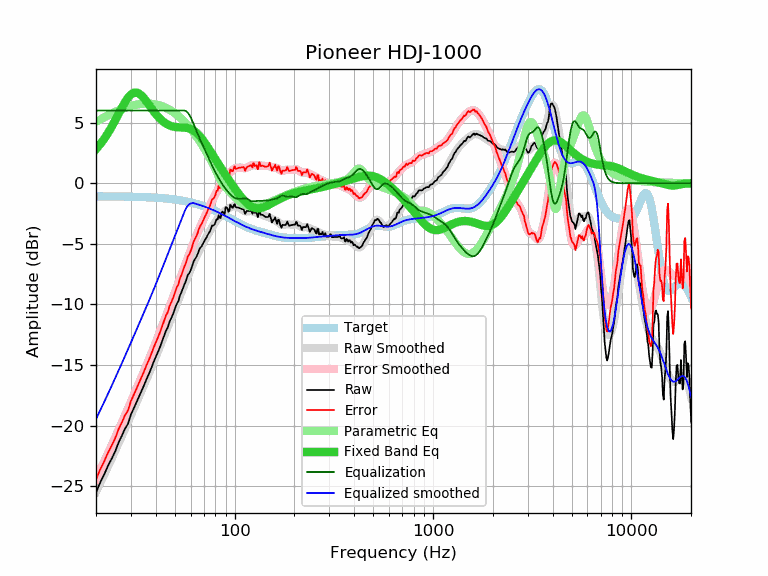

Values plotted in this chart, from the file beside it:
frequency, raw, error, smoothed, error_smoothed, equalization, parametric_eq, equalized_raw, equalized_smoothed, target
20, -25.52, -24.44, -25.46, -24.38, 6.00, 2.81, -19.52, -19.46, -1.08
21, -24.70, -23.62, -24.75, -23.67, 6.00, 3.22, -18.70, -18.75, -1.08
22, -24.03, -22.95, -24.05, -22.97, 6.00, 3.67, -18.03, -18.05, -1.08
23, -23.31, -22.22, -23.37, -22.29, 6.00, 4.15, -17.31, -17.37, -1.09
24, -22.73, -21.64, -22.71, -21.62, 6.00, 4.67, -16.73, -16.71, -1.09
25, -22.13, -21.04, -22.07, -20.98, 6.00, 5.20, -16.13, -16.07, -1.09
26, -21.39, -20.30, -21.45, -20.36, 6.00, 5.73, -15.39, -15.45, -1.10
27, -20.84, -19.74, -20.85, -19.75, 6.00, 6.24, -14.84, -14.85, -1.10
28, -20.25, -19.15, -20.27, -19.17, 6.00, 6.69, -14.25, -14.27, -1.10
29, -19.86, -18.75, -19.70, -18.59, 6.00, 7.06, -13.86, -13.70, -1.11
30, -19.08, -17.97, -19.15, -18.04, 6.00, 7.33, -13.08, -13.15, -1.11
31, -18.58, -17.46, -18.61, -17.50, 6.00, 7.47, -12.58, -12.61, -1.12
32, -18.07, -16.95, -18.09, -16.97, 6.00, 7.49, -12.07, -12.09, -1.12
33, -17.58, -16.45, -17.59, -16.46, 6.00, 7.40, -11.58, -11.59, -1.13
34, -17.10, -15.96, -17.10, -15.96, 6.00, 7.22, -11.10, -11.10, -1.14
35, -16.64, -15.50, -16.62, -15.48, 6.00, 7.00, -10.64, -10.62, -1.14
36, -16.14, -14.99, -16.15, -15.00, 6.00, 6.74, -10.14, -10.15, -1.15
37, -15.72, -14.56, -15.69, -14.53, 6.00, 6.47, -9.72, -9.69, -1.16
38, -15.26, -14.09, -15.24, -14.07, 6.00, 6.20, -9.26, -9.24, -1.17
39, -14.76, -13.58, -14.80, -13.62, 6.00, 5.95, -8.76, -8.80, -1.18
40, -14.35, -13.16, -14.36, -13.17, 6.00, 5.72, -8.35, -8.36, -1.19
41, -13.95, -12.75, -13.92, -12.72, 6.00, 5.51, -7.95, -7.92, -1.20
42, -13.53, -12.32, -13.49, -12.28, 6.00, 5.33, -7.53, -7.49, -1.21
43, -13.08, -11.85, -13.07, -11.84, 6.00, 5.17, -7.08, -7.07, -1.23
44, -12.63, -11.39, -12.66, -11.41, 6.00, 5.04, -6.63, -6.66, -1.24
45, -12.18, -10.93, -12.25, -10.99, 6.00, 4.93, -6.18, -6.25, -1.26
46, -11.91, -10.64, -11.86, -10.58, 6.00, 4.84, -5.91, -5.86, -1.27
47, -11.41, -10.12, -11.47, -10.18, 6.00, 4.77, -5.41, -5.47, -1.29
48, -11.10, -9.80, -11.09, -9.79, 6.00, 4.71, -5.10, -5.09, -1.30
49, -10.76, -9.44, -10.73, -9.40, 6.00, 4.67, -4.76, -4.73, -1.32
50, -10.37, -9.03, -10.36, -9.02, 6.00, 4.65, -4.37, -4.36, -1.34
51, -9.97, -8.61, -10.00, -8.64, 6.00, 4.63, -3.97, -4.00, -1.36
52, -9.74, -8.36, -9.65, -8.27, 6.00, 4.62, -3.74, -3.65, -1.38
53, -9.27, -7.87, -9.30, -7.90, 6.00, 4.61, -3.27, -3.30, -1.40
54, -8.96, -7.53, -8.96, -7.53, 6.00, 4.61, -2.96, -2.96, -1.43
55, -8.61, -7.16, -8.63, -7.18, 6.00, 4.60, -2.61, -2.63, -1.45
56, -8.29, -6.82, -8.30, -6.83, 6.00, 4.59, -2.29, -2.30, -1.47
57, -8.01, -6.51, -7.99, -6.49, 5.94, 4.58, -2.07, -2.04, -1.50
58, -7.58, -6.06, -7.68, -6.16, 5.83, 4.55, -1.75, -1.86, -1.53
59, -7.43, -5.88, -7.39, -5.84, 5.65, 4.52, -1.78, -1.74, -1.55
60, -7.18, -5.60, -7.10, -5.52, 5.43, 4.48, -1.75, -1.67, -1.58
61, -6.86, -5.25, -6.83, -5.22, 5.19, 4.42, -1.67, -1.64, -1.61
62, -6.50, -4.86, -6.56, -4.92, 4.92, 4.35, -1.58, -1.64, -1.64
63, -6.27, -4.60, -6.31, -4.64, 4.64, 4.27, -1.63, -1.67, -1.67
64, -6.10, -4.40, -6.06, -4.36, 4.36, 4.18, -1.74, -1.70, -1.70
65, -5.87, -4.14, -5.83, -4.10, 4.10, 4.08, -1.78, -1.73, -1.73
66, -5.55, -3.78, -5.61, -3.84, 3.84, 3.97, -1.71, -1.77, -1.77
67, -5.34, -3.54, -5.40, -3.60, 3.60, 3.85, -1.74, -1.80, -1.80
68, -5.22, -3.39, -5.20, -3.37, 3.37, 3.72, -1.86, -1.84, -1.84
69, -5.02, -3.15, -5.01, -3.14, 3.14, 3.58, -1.88, -1.87, -1.87
70, -4.84, -2.93, -4.83, -2.92, 2.92, 3.44, -1.92, -1.91, -1.91
71, -4.65, -2.71, -4.64, -2.70, 2.70, 3.30, -1.95, -1.94, -1.94
72, -4.50, -2.52, -4.46, -2.48, 2.48, 3.15, -2.02, -1.98, -1.98
73, -4.29, -2.27, -4.29, -2.27, 2.27, 3.00, -2.02, -2.02, -2.02
74, -4.12, -2.06, -4.11, -2.06, 2.06, 2.85, -2.07, -2.06, -2.06
75, -3.97, -1.88, -3.94, -1.84, 1.84, 2.71, -2.13, -2.10, -2.10
76, -3.75, -1.62, -3.77, -1.64, 1.64, 2.56, -2.11, -2.13, -2.13
77, -3.48, -1.31, -3.62, -1.44, 1.44, 2.41, -2.04, -2.17, -2.17
78, -3.49, -1.28, -3.47, -1.25, 1.25, 2.26, -2.24, -2.21, -2.21
79, -3.42, -1.17, -3.32, -1.07, 1.07, 2.12, -2.35, -2.25, -2.25
... 553 more rows
